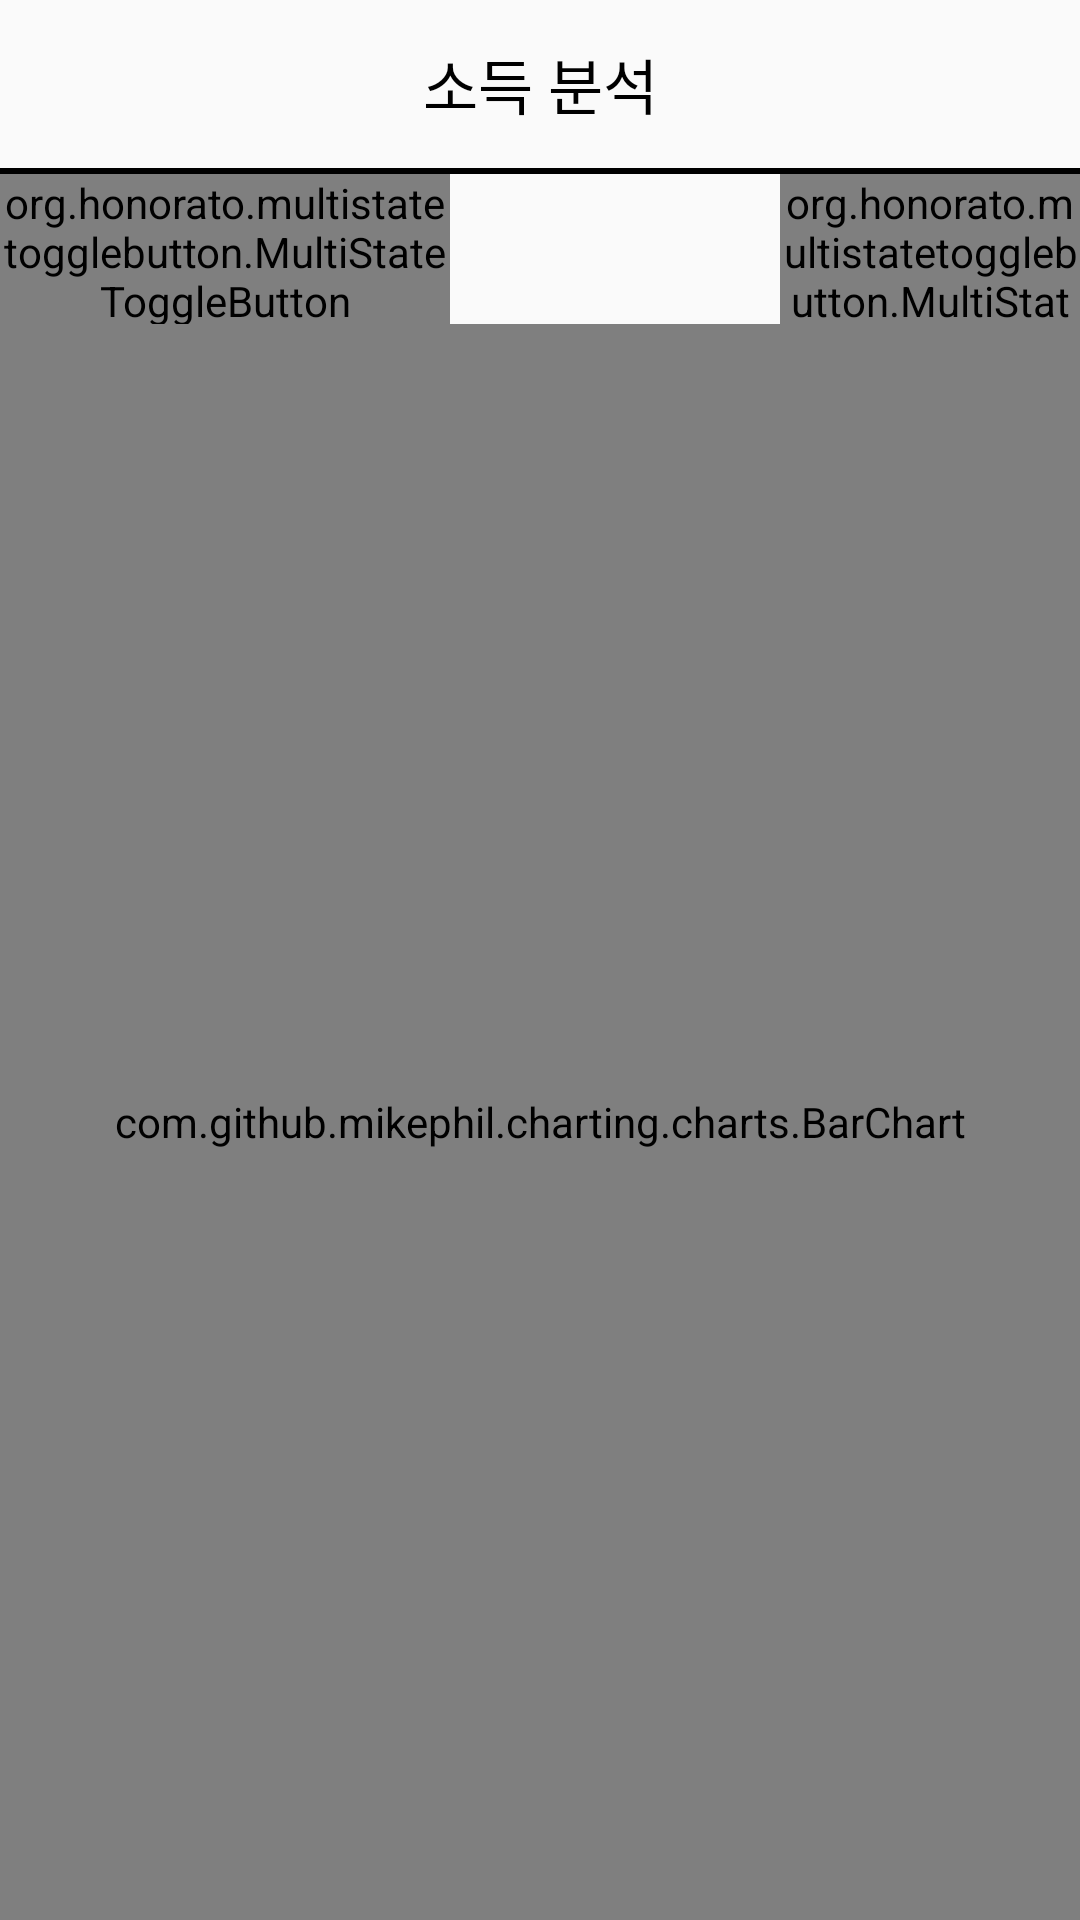

Write the Android layout XML for this screen, with the resource values it uses.
<!-- AndroidManifest.xml: application theme Theme.AppCompat.Light.NoActionBar -->
<!-- res/layout/activity_gi_analysis.xml -->
<?xml version="1.0" encoding="utf-8"?>
<androidx.drawerlayout.widget.DrawerLayout xmlns:android="http://schemas.android.com/apk/res/android"
    xmlns:app="http://schemas.android.com/apk/res-auto"
    xmlns:tools="http://schemas.android.com/tools"
    android:layout_width="match_parent"
    android:layout_height="match_parent"
    tools:context=".chart.GiAnalysisActivity"
    android:id="@+id/gi_drawer_layout">

    <LinearLayout
        android:layout_width="match_parent"
        android:layout_height="match_parent"
        android:orientation="vertical">

        <androidx.appcompat.widget.Toolbar
            android:id="@+id/gi_toolbar"
            android:layout_width="match_parent"
            android:layout_height="wrap_content">

            <TextView
                android:id="@+id/gi_toolbar_title"
                style="@style/TextAppearance.AppCompat.Widget.ActionBar.Title"
                android:layout_width="wrap_content"
                android:layout_height="wrap_content"
                android:layout_gravity="center"
                android:text="소득 분석"
                android:textColor="#000000"
                android:textSize="20dp" />

        </androidx.appcompat.widget.Toolbar>

        <View
            android:layout_width="match_parent"
            android:layout_height="2dp"
            android:background="@android:color/black" />

        <androidx.constraintlayout.widget.ConstraintLayout
            android:layout_width="match_parent"
            android:layout_height="wrap_content"
            android:orientation="horizontal">

            <org.honorato.multistatetogglebutton.MultiStateToggleButton
                android:id="@+id/gi_ie_btn"
                android:layout_width="150dp"
                android:layout_height="50dp"
                app:layout_constraintStart_toStartOf="parent"
                app:layout_constraintTop_toTopOf="parent"
                app:mstbColorNotPressedBackground="@color/white"
                app:mstbColorNotPressedText="@color/royalblue"
                app:mstbColorPressedBackground="@color/royalblue"
                app:mstbColorPressedText="@color/white"
                app:values="@array/analysis_first" />

            <org.honorato.multistatetogglebutton.MultiStateToggleButton
                android:id="@+id/gi_date_btn"
                android:layout_width="100dp"
                android:layout_height="50dp"
                app:layout_constraintEnd_toEndOf="parent"
                app:layout_constraintTop_toTopOf="parent"
                app:mstbColorNotPressedBackground="@color/white"
                app:mstbColorNotPressedText="@color/royalblue"
                app:mstbColorPressedBackground="@color/royalblue"
                app:mstbColorPressedText="@color/white"
                app:values="@array/month_year" />


        </androidx.constraintlayout.widget.ConstraintLayout>



        <com.github.mikephil.charting.charts.BarChart
            android:id="@+id/gi_barchart"
            android:layout_width="match_parent"
            android:layout_height="match_parent" />

    </LinearLayout>


    <com.google.android.material.navigation.NavigationView
        android:id="@+id/gi_nav_view"
        android:layout_width="wrap_content"
        android:layout_height="match_parent"
        android:layout_gravity="start"
        app:headerLayout="@layout/navi_header"
        app:menu="@menu/navi_menu" />

</androidx.drawerlayout.widget.DrawerLayout>
<!-- res/layout/navi_header.xml (included above) -->
<?xml version="1.0" encoding="utf-8"?>
<LinearLayout
    xmlns:android="http://schemas.android.com/apk/res/android"
    android:layout_width="match_parent"
    android:layout_height="160dp"
    android:background="@drawable/goldpig"
    android:paddingBottom="@dimen/activity_vertical_margin"
    android:paddingLeft="@dimen/activity_horizontal_margin"
    android:paddingRight="@dimen/activity_horizontal_margin"
    android:paddingTop="@dimen/activity_vertical_margin"
    android:orientation="vertical"
    android:gravity="bottom"
    >

</LinearLayout>
<!-- resources referenced by this layout -->
<resources>
  <string-array name="analysis_first">
          <item>소득</item>
          <item>수입</item>
          <item>지출</item>
      </string-array>
  <string-array name="month_year">
          <item>월간</item>
          <item>년간</item>
      </string-array>
  <color name="royalblue">#4169E1</color>
  <color name="white">#FFFFFFFF</color>
  <!-- drawable goldpig: jpg bitmap (drawable, 89824 bytes) -->
</resources>
